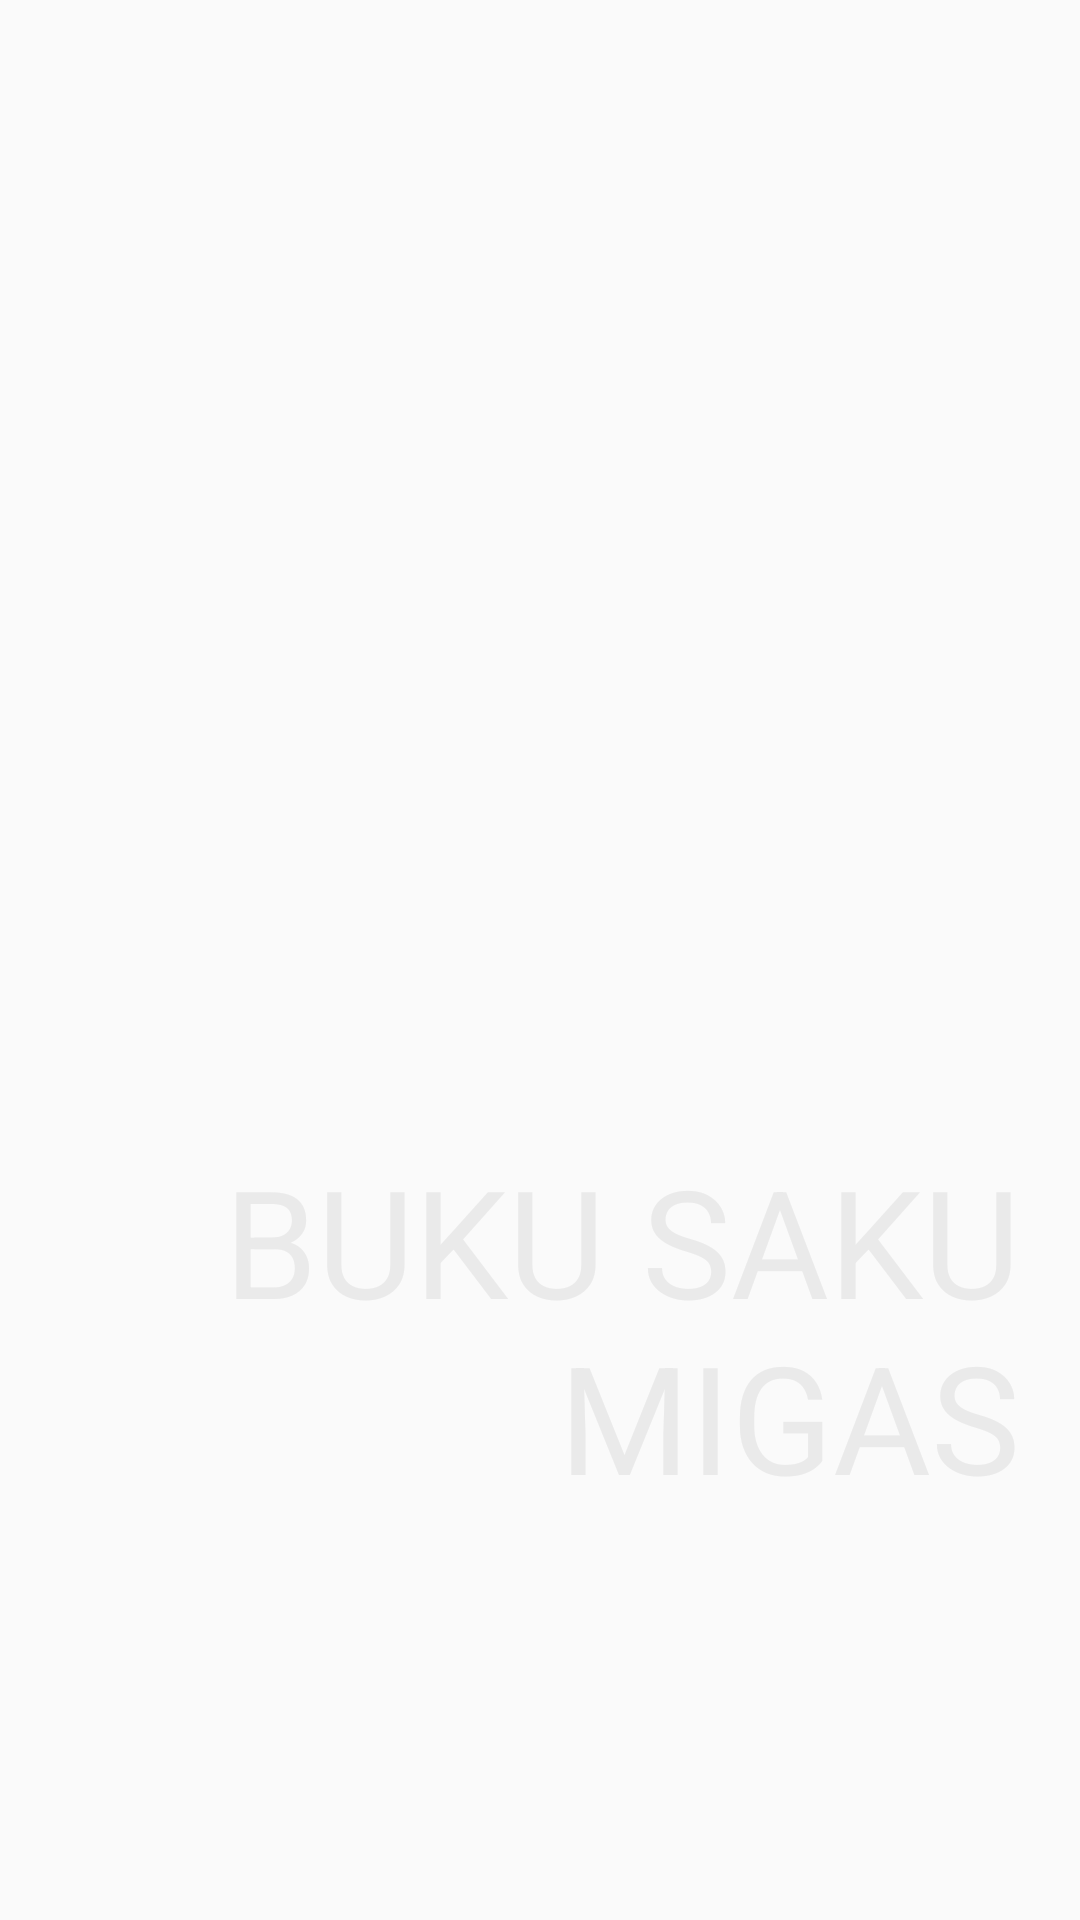

Produce the Android XML layout that renders to this screen, including the resource entries it uses.
<!-- AndroidManifest.xml: application theme AppTheme -->
<!-- res/layout/splash_layout.xml -->
<?xml version="1.0" encoding="utf-8"?>
<RelativeLayout xmlns:android="http://schemas.android.com/apk/res/android"
    android:orientation="vertical" android:layout_width="match_parent"
    android:id="@+id/main_layout_splash"
    android:layout_height="match_parent"
    >


    <TextView
        android:id="@+id/header_splash"
        android:layout_width="wrap_content"
        android:layout_height="wrap_content"
        android:text="BUKU SAKU MIGAS"
        android:textSize="50sp"
        android:layout_alignParentRight="true"
        android:layout_marginRight="10dp"
        android:padding="10dp"
        android:gravity="end"
        android:textColor="@color/text_list_pdf"
        android:layout_below="@+id/splash_img" />

    <ImageView
        android:id="@+id/splash_img"
        android:layout_width="wrap_content"
        android:layout_height="100dp"
        android:layout_centerVertical="true"
        android:layout_centerHorizontal="true" />


</RelativeLayout>
<!-- resources referenced by this layout -->
<resources>
  <color name="text_list_pdf">#eaeaea</color>
  <style name="AppTheme" parent="Theme.AppCompat.Light.DarkActionBar">
          <item name="colorPrimary">@color/prim_toolbar</item>
          <item name="colorPrimaryDark">@color/dark_toolbar_color</item>
          <item name="drawerArrowStyle">@style/DrawerArrowStyle</item>
      </style>
  <color name="prim_toolbar">#009688</color>
  <color name="dark_toolbar_color">#00796B</color>
  <style name="DrawerArrowStyle" parent="@style/Widget.AppCompat.DrawerArrowToggle">
          <item name="spinBars">false</item>
          <item name="color">@android:color/white</item>
      </style>
</resources>
